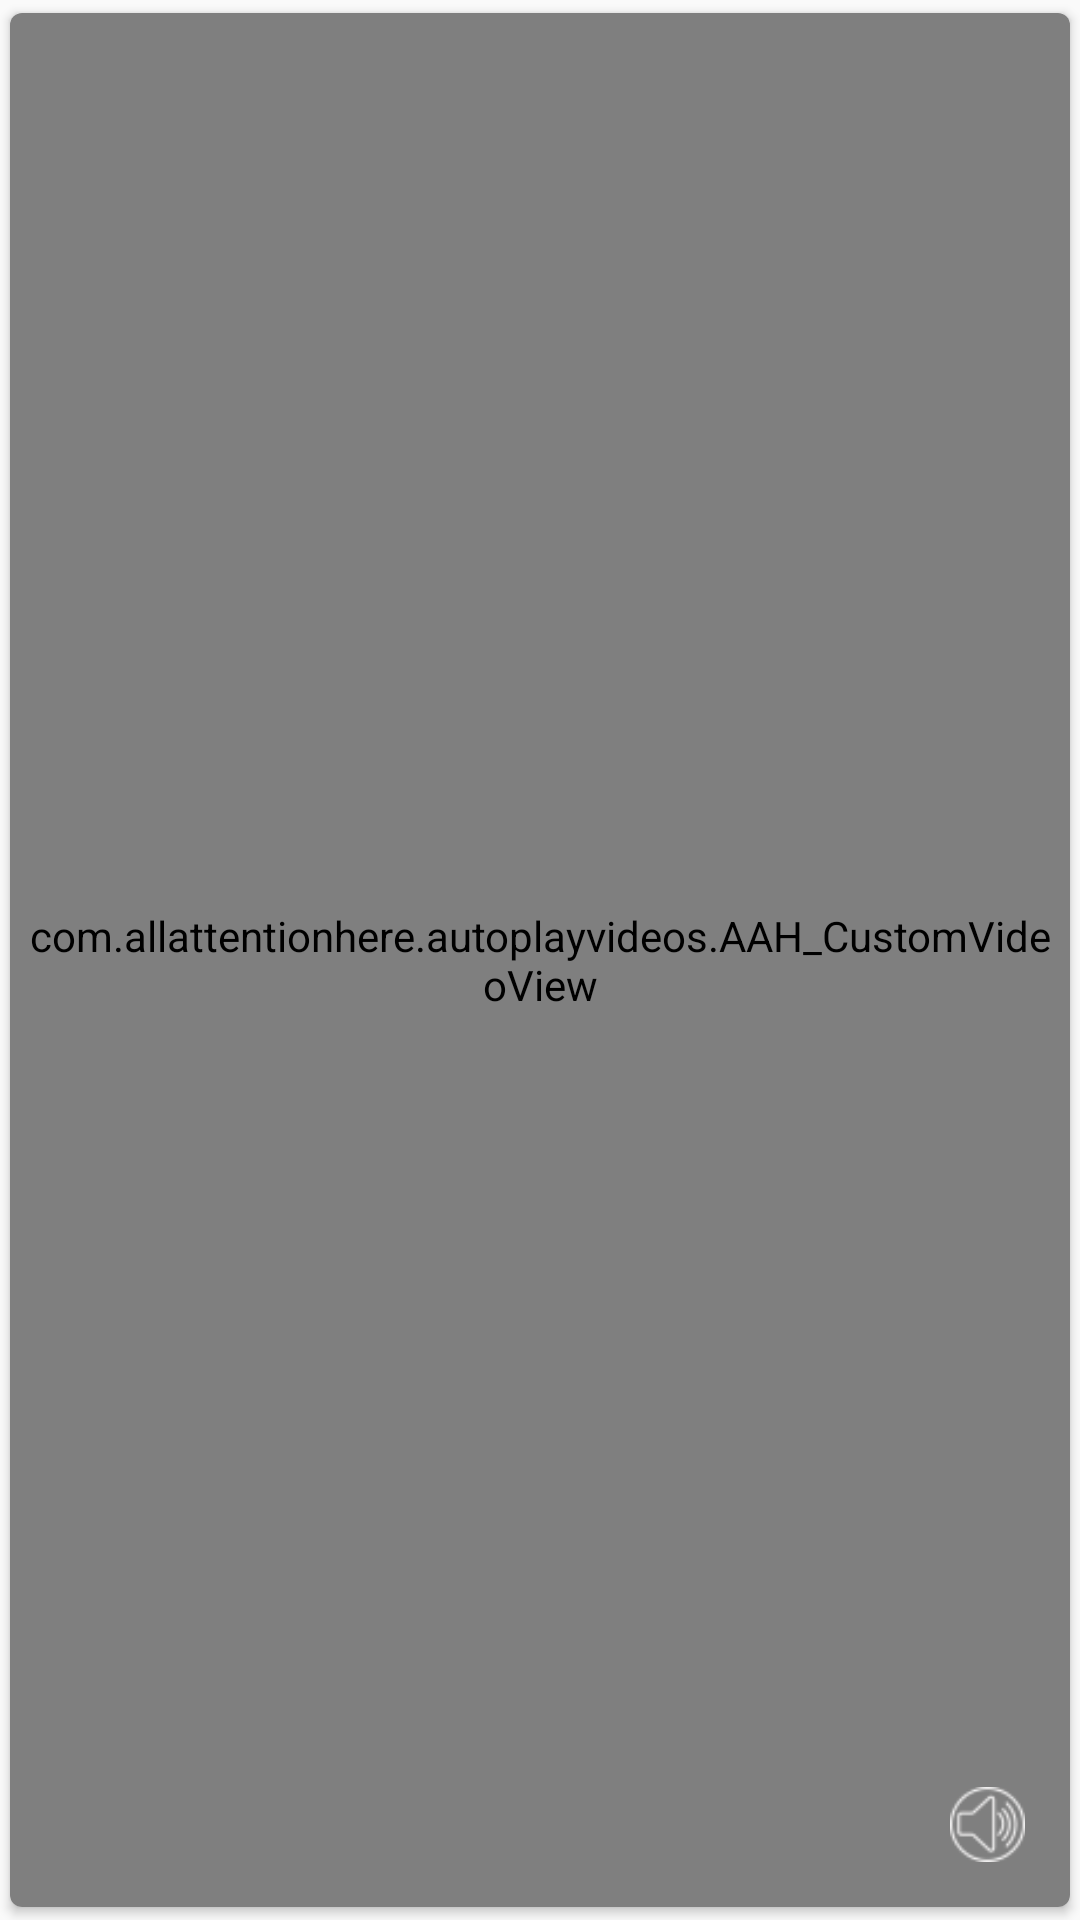

Produce the Android XML layout that renders to this screen, including the resource entries it uses.
<!-- AndroidManifest.xml: application theme AppTheme -->
<!-- res/layout/search.xml -->
<?xml version="1.0" encoding="utf-8"?>
<androidx.cardview.widget.CardView xmlns:android="http://schemas.android.com/apk/res/android"
    android:layout_width="match_parent"
    android:layout_height="match_parent"
    xmlns:card_view="http://schemas.android.com/apk/res-auto"
    card_view:cardUseCompatPadding="true"
    card_view:cardCornerRadius="4dp"
    android:orientation="horizontal">

    <RelativeLayout
        android:layout_width="match_parent"
        android:layout_height="match_parent">

        <ImageView
            android:layout_width="match_parent"
            android:layout_height="match_parent"
            android:id="@+id/search_image"
            android:layout_centerInParent="true"
            android:paddingRight="5dp"
            android:paddingLeft="5dp"
            android:scaleType="fitXY"/>

        <com.allattentionhere.autoplayvideos.AAH_CustomVideoView
            android:id="@+id/search_video"
            android:layout_centerInParent="true"
            android:layout_width="match_parent"
            android:layout_height="match_parent"
            android:paddingRight="5dp"
            android:paddingLeft="5dp"
            android:scaleType="fitXY" />

        <ImageView
            android:id="@+id/video_sound"
            android:layout_width="25dp"
            android:layout_height="25dp"
            android:layout_margin="15dp"
            android:layout_alignBottom="@+id/search_video"
            android:layout_alignEnd="@+id/search_video"
            android:src="@drawable/on_sound" />
    </RelativeLayout>

</androidx.cardview.widget.CardView>
<!-- resources referenced by this layout -->
<resources>
  <!-- drawable on_sound: png bitmap (drawable-xxhdpi, 1581 bytes) -->
  <style name="AppTheme" parent="Theme.AppCompat.Light.DarkActionBar">
          
          <item name="colorPrimary">@color/colorPrimary</item>
          <item name="colorPrimaryDark">@color/colorPrimaryDark</item>
          <item name="colorAccent">@color/colorAccent</item>
      </style>
  <color name="colorPrimary">#3F51B5</color>
  <color name="colorPrimaryDark">#303F9F</color>
  <color name="colorAccent">#FF4081</color>
</resources>
